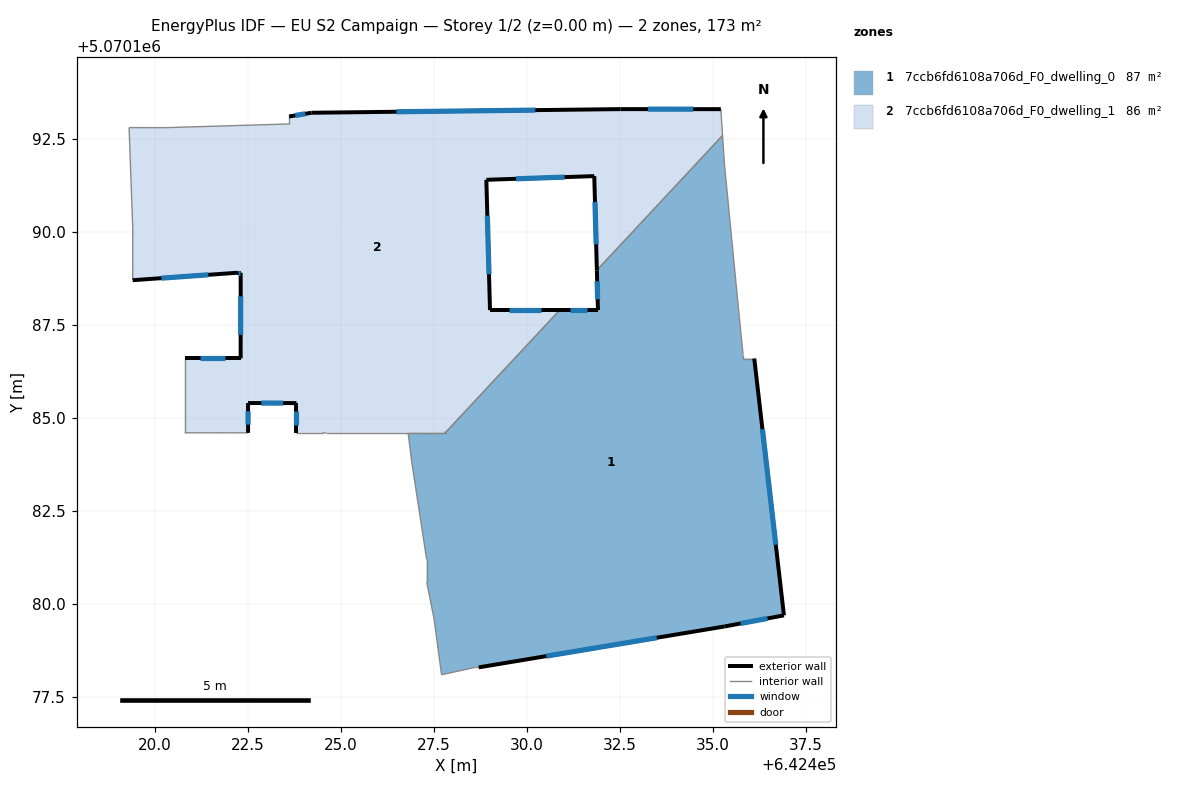
=== STOREY PLAN SPEC (per zone: floor XY polygon, exterior-wall plan segments, windows/doors) ===
zone 1: 7ccb6fd6108a706d_F0_dwelling_0  (86.9 m²)
  floor: (642436.91, 5070179.69) (642436.11, 5070186.59) (642435.81, 5070186.59) (642435.81, 5070186.69) (642435.71, 5070187.69) (642435.31, 5070191.80) (642435.26, 5070192.59) (642431.88, 5070188.97) (642431.91, 5070187.89) (642430.88, 5070187.89) (642427.80, 5070184.59) (642426.81, 5070184.59) (642426.91, 5070183.79) (642427.31, 5070181.19) (642427.31, 5070180.59) (642427.50, 5070179.59) (642427.70, 5070178.09) (642428.60, 5070178.29) (642428.70, 5070178.29) (642435.31, 5070179.39)
  exterior wall: (642430.88, 5070187.89) – (642431.91, 5070187.89)  [1.0 m]
    window: (642431.16, 5070187.89) – (642431.63, 5070187.89)  [0.6 m²]
  exterior wall: (642431.91, 5070187.89) – (642431.88, 5070188.97)  [1.1 m]
    window: (642431.90, 5070188.19) – (642431.89, 5070188.67)  [0.6 m²]
  exterior wall: (642436.11, 5070186.59) – (642436.91, 5070179.69)  [7.0 m]
    window: (642436.33, 5070184.69) – (642436.69, 5070181.59)  [4.2 m²]
  exterior wall: (642436.91, 5070179.69) – (642435.31, 5070179.39)  [1.6 m]
    window: (642436.47, 5070179.60) – (642435.75, 5070179.47)  [1.0 m²]
  exterior wall: (642435.31, 5070179.39) – (642428.70, 5070178.29)  [6.7 m]
    window: (642433.49, 5070179.09) – (642430.52, 5070178.59)  [4.1 m²]
  exterior wall: (642427.80, 5070184.59) – (642427.81, 5070184.60)  [0.0 m]
  interior walls: 15
zone 2: 7ccb6fd6108a706d_F0_dwelling_1  (85.9 m²)
  floor: (642430.88, 5070187.89) (642429.01, 5070187.89) (642428.91, 5070191.40) (642431.81, 5070191.50) (642431.88, 5070188.97) (642435.26, 5070192.59) (642435.21, 5070193.30) (642432.51, 5070193.30) (642424.21, 5070193.20) (642423.60, 5070193.10) (642423.60, 5070192.90) (642420.30, 5070192.80) (642419.30, 5070192.80) (642419.40, 5070190.10) (642419.40, 5070188.70) (642422.20, 5070188.90) (642422.30, 5070188.90) (642422.30, 5070186.60) (642420.80, 5070186.60) (642420.80, 5070184.60) (642422.50, 5070184.59) (642422.50, 5070185.40) (642423.80, 5070185.39) (642423.80, 5070184.59) (642424.50, 5070184.59) (642424.60, 5070184.59) (642427.81, 5070184.60)
  exterior wall: (642423.80, 5070184.59) – (642423.80, 5070185.39)  [0.8 m]
    window: (642423.80, 5070184.82) – (642423.80, 5070185.17)  [0.5 m²]
  exterior wall: (642423.80, 5070185.39) – (642422.50, 5070185.40)  [1.3 m]
    window: (642423.45, 5070185.40) – (642422.86, 5070185.40)  [0.8 m²]
  exterior wall: (642422.50, 5070185.40) – (642422.50, 5070184.59)  [0.8 m]
    window: (642422.50, 5070185.18) – (642422.50, 5070184.82)  [0.5 m²]
  exterior wall: (642420.80, 5070186.60) – (642422.30, 5070186.60)  [1.5 m]
    window: (642421.22, 5070186.60) – (642421.89, 5070186.60)  [0.9 m²]
  exterior wall: (642422.30, 5070186.60) – (642422.30, 5070188.90)  [2.3 m]
    window: (642422.30, 5070187.23) – (642422.30, 5070188.27)  [1.4 m²]
  exterior wall: (642422.30, 5070188.90) – (642422.20, 5070188.90)  [0.1 m]
    window: (642422.28, 5070188.90) – (642422.23, 5070188.90)  [0.1 m²]
  exterior wall: (642422.20, 5070188.90) – (642419.40, 5070188.70)  [2.8 m]
    window: (642421.43, 5070188.84) – (642420.17, 5070188.75)  [1.7 m²]
  exterior wall: (642423.60, 5070193.10) – (642424.21, 5070193.20)  [0.6 m]
    window: (642423.77, 5070193.13) – (642424.04, 5070193.17)  [0.4 m²]
  exterior wall: (642424.21, 5070193.20) – (642432.51, 5070193.30)  [8.3 m]
    window: (642426.49, 5070193.23) – (642430.23, 5070193.27)  [5.0 m²]
  exterior wall: (642432.51, 5070193.30) – (642435.21, 5070193.30)  [2.7 m]
    window: (642433.26, 5070193.30) – (642434.47, 5070193.30)  [1.6 m²]
  exterior wall: (642431.88, 5070188.97) – (642431.81, 5070191.50)  [2.5 m]
    window: (642431.86, 5070189.66) – (642431.83, 5070190.80)  [1.5 m²]
  exterior wall: (642431.81, 5070191.50) – (642428.91, 5070191.40)  [2.9 m]
    window: (642431.01, 5070191.47) – (642429.71, 5070191.43)  [1.8 m²]
  exterior wall: (642428.91, 5070191.40) – (642429.01, 5070187.89)  [3.5 m]
    window: (642428.94, 5070190.43) – (642428.98, 5070188.86)  [2.1 m²]
  exterior wall: (642429.01, 5070187.89) – (642430.88, 5070187.89)  [1.9 m]
    window: (642429.52, 5070187.89) – (642430.37, 5070187.89)  [1.1 m²]
  interior walls: 15

=== DERIVED (storey summary) ===
Building: EU S2 Campaign
Storey: 1 of 2  (floor level z = 0.00 m)
Storey gross floor area: 172.8 m²
Zones on this storey: 2
  - 7ccb6fd6108a706d_F0_dwelling_0: floor 86.9 m²; exterior wall 17.4 m (52.1 m²); 5 window(s) 10.5 m²; WWR 20.2%
  - 7ccb6fd6108a706d_F0_dwelling_1: floor 85.9 m²; exterior wall 32.0 m (96.1 m²); 14 window(s) 19.4 m²; WWR 20.2%
Zone adjacency (shared interzone walls):
  - 7ccb6fd6108a706d_F0_dwelling_0 ↔ 7ccb6fd6108a706d_F0_dwelling_1